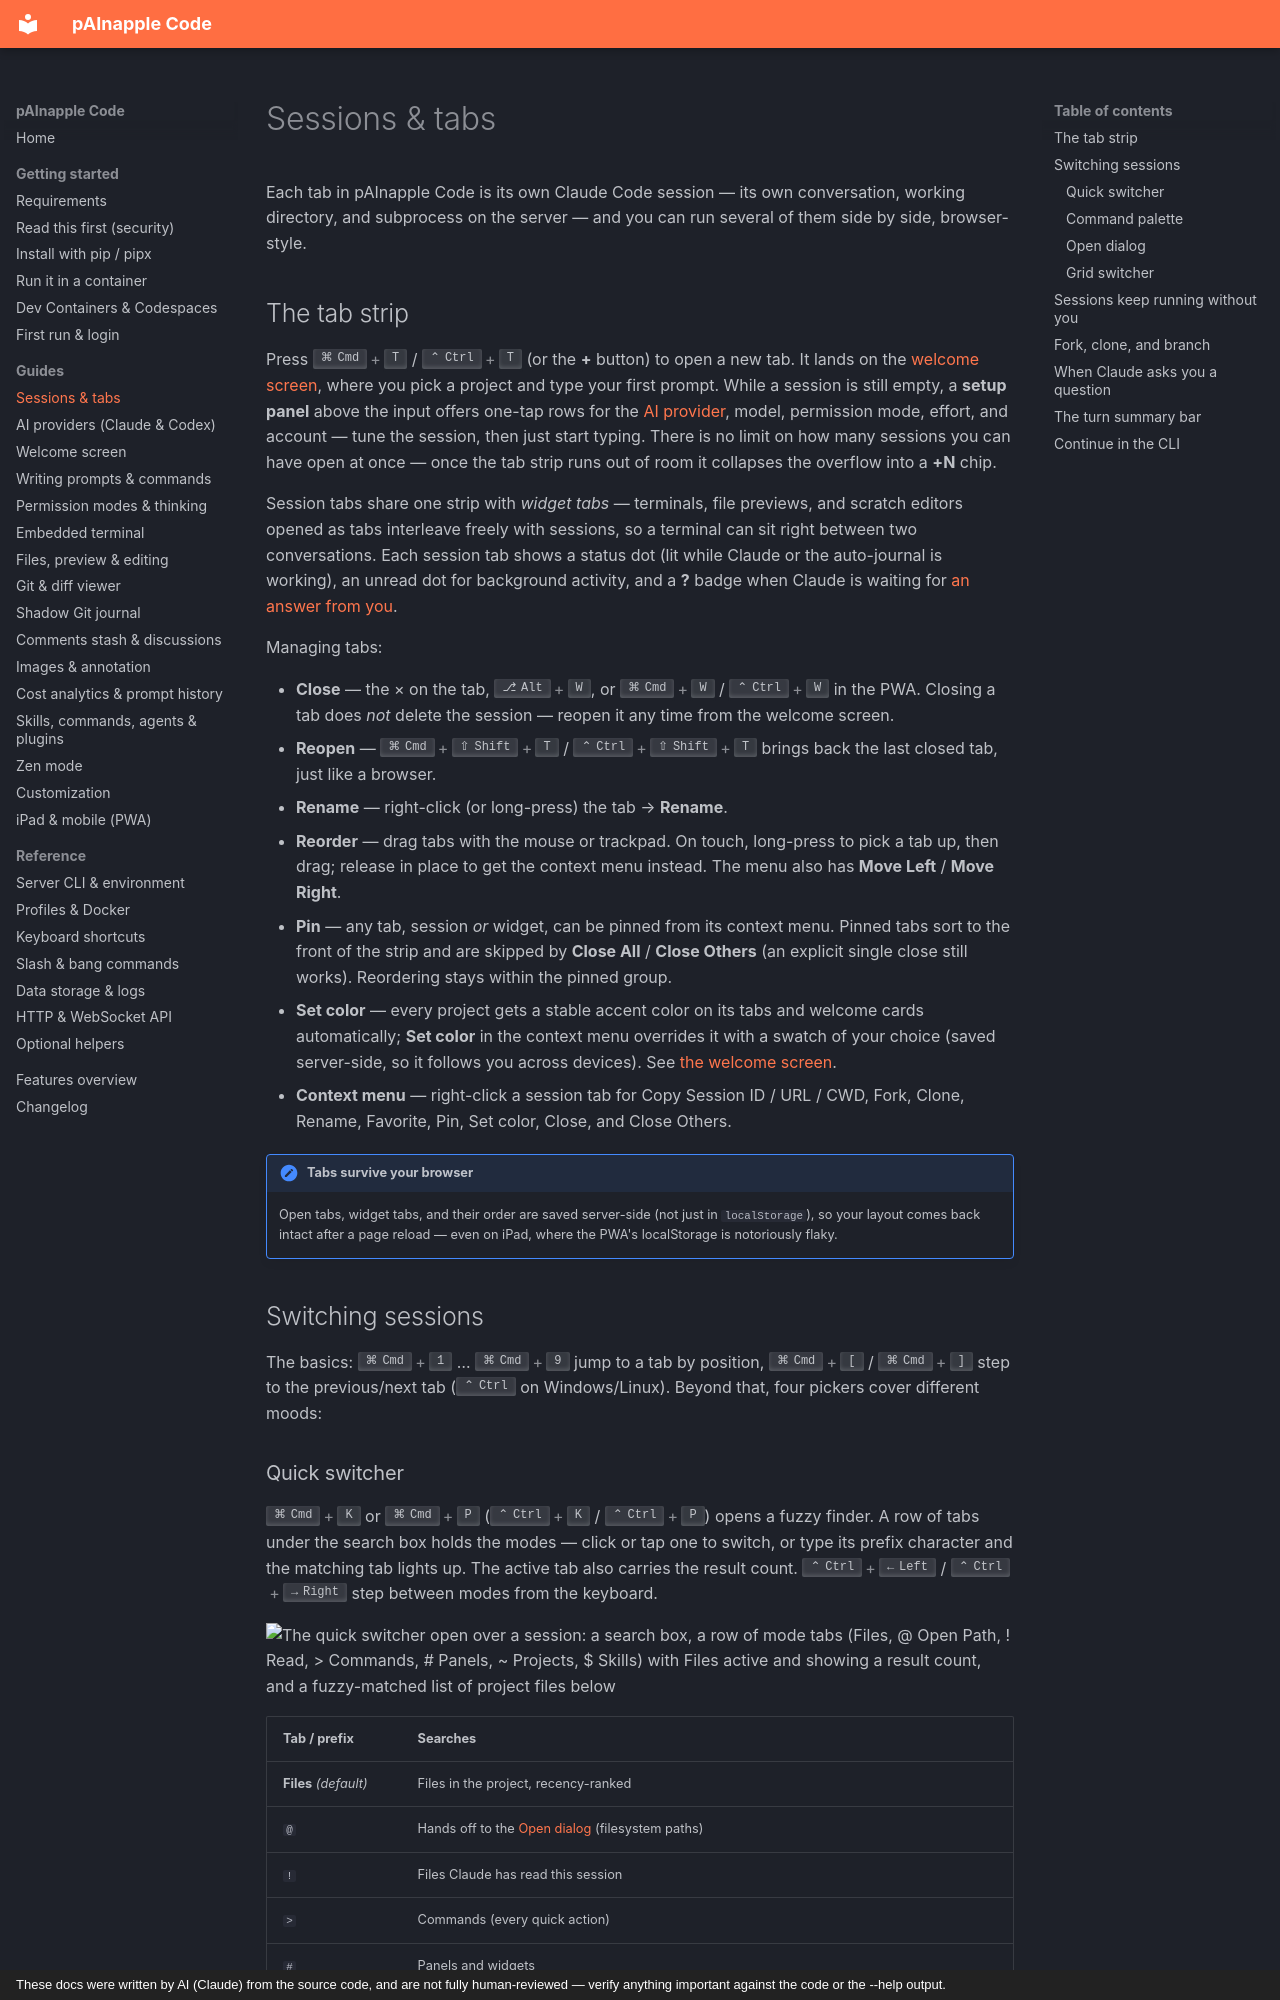

repository: wrotek/painapple-code · page: guides/sessions/index.html · generator: mkdocs · copyright: These docs were written by AI (Claude) from the source code, and are not fully human-reviewed — verify anything important against the code or the --help output.

# Sessions & tabs

Each tab in pAInapple Code is its own Claude Code session — its own conversation, working directory, and subprocess on the server — and you can run several of them side by side, browser-style.

## The tab strip

Press ++cmd+t++ / ++ctrl+t++ (or the **+** button) to open a new tab. It lands on the [welcome screen](welcome-screen.md), where you pick a project and type your first prompt. While a session is still empty, a **setup panel** above the input offers one-tap rows for the [AI provider](providers.md), model, permission mode, effort, and account — tune the session, then just start typing. There is no limit on how many sessions you can have open at once — once the tab strip runs out of room it collapses the overflow into a **+N** chip.

Session tabs share one strip with *widget tabs* — terminals, file previews, and scratch editors opened as tabs interleave freely with sessions, so a terminal can sit right between two conversations. Each session tab shows a status dot (lit while Claude or the auto-journal is working), an unread dot for background activity, and a **?** badge when Claude is waiting for [an answer from you](#when-claude-asks-you-a-question).

Managing tabs:

- **Close** — the × on the tab, ++alt+w++, or ++cmd+w++ / ++ctrl+w++ in the PWA. Closing a tab does *not* delete the session — reopen it any time from the welcome screen.
- **Reopen** — ++cmd+shift+t++ / ++ctrl+shift+t++ brings back the last closed tab, just like a browser.
- **Rename** — right-click (or long-press) the tab → **Rename**.
- **Reorder** — drag tabs with the mouse or trackpad. On touch, long-press to pick a tab up, then drag; release in place to get the context menu instead. The menu also has **Move Left** / **Move Right**.
- **Pin** — any tab, session *or* widget, can be pinned from its context menu. Pinned tabs sort to the front of the strip and are skipped by **Close All** / **Close Others** (an explicit single close still works). Reordering stays within the pinned group.
- **Set color** — every project gets a stable accent color on its tabs and welcome cards automatically; **Set color** in the context menu overrides it with a swatch of your choice (saved server-side, so it follows you across devices). See [the welcome screen](welcome-screen.md#project-colors).
- **Context menu** — right-click a session tab for Copy Session ID / URL / CWD, Fork, Clone, Rename, Favorite, Pin, Set color, Close, and Close Others.

!!! note "Tabs survive your browser"
    Open tabs, widget tabs, and their order are saved server-side (not just in `localStorage`), so your layout comes back intact after a page reload — even on iPad, where the PWA's localStorage is notoriously flaky.

## Switching sessions

The basics: ++cmd+1++ … ++cmd+9++ jump to a tab by position, ++cmd+bracket-left++ / ++cmd+bracket-right++ step to the previous/next tab (++ctrl++ on Windows/Linux). Beyond that, four pickers cover different moods:
